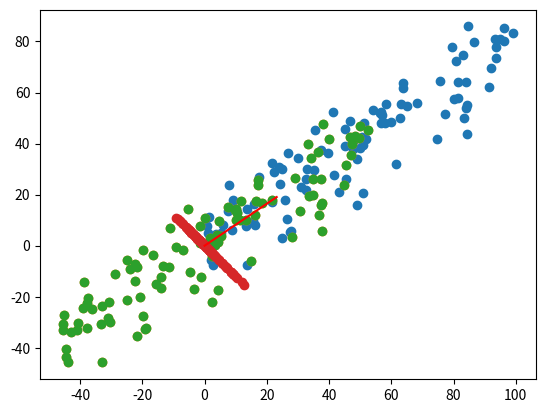

Write the Python code that produced this figure.
#!/usr/bin/env python
# -*- encoding: utf-8 -*-
"""
@File    :   PCA.py    
@Modify Time      @Author    @Version    @Description
------------      -------    --------    -----------
[redacted]
"""
import numpy as np
import matplotlib.pyplot as plt

# 1. 准备数据
X = np.empty([100, 2])
X[:, 0] = np.random.uniform(0., 100., size=100)
X[:, 1] = 0.75 * X[:, 0] + 3. + np.random.normal(0., 10., size=100)
plt.scatter(X[:, 0], X[:, 1])
plt.show()


# 2. 函数实现
# 2.1 均值归0
def demean(X):
    # axiS=0按列计算均值,即每个属性的均值,1则是计算行的均值
    return X - np.mean(X, axis=0)


X_demean = demean(X)
# 注意看数据分布没变,但是坐标已经以原点为中心了
plt.scatter(X_demean[:, 0], X_demean[:, 1])
plt.show()


# 2.2 对目标(方差)函数和梯度(导数)函数的定义
# 2.2.1 目标函数
def f(w, X):
    return np.sum((X.dot(w) ** 2)) / len(X)


# 2.2.2 求梯度
def df_math(w, X):
    return X.T.dot(X.dot(w)) * 2. / len(X)


# 2.2.3 一种用于验证梯度求解是否正确的方法。现在对 其稍加改造,可以验证我们之前计算的梯度表达式的结果是否正确
# 验证梯度求解是否正确,使用梯度调试方法:
def df_debug(w, X, epsilon=0.0001):
    # 先创建一个与参数组等长的向量
    res = np.empty(len(w))
    # 对于每个梯度,求值
    for i in range(len(w)):
        w_1 = w.copy()
        w_1[i] += epsilon
        w_2 = w.copy()
        w_2[i] -= epsilon
        res[i] = (f(w_1, X) - f(w_2, X)) / (2 * epsilon)
    return res


# 使用np中的线性代数库 inal里面的norm()方法,求第二范数,也就是求算术平方根
def direction(w):
    return w / np.linalg.norm(w)


# 梯度上升法代码
def gradient_ascent(df, X, initial_w, eta, n_iters=1e4, epsilon=1e-8):
    w = direction(initial_w)
    cur_iter = 0
    while cur_iter < n_iters:
        gradient = df_math(w, X)
        last_w = w
        w = last_w + eta * gradient
        w = direction(w)  # 将w转换成单位向量
        if abs(f(w, X) - f(last_w, X)) < epsilon:
            break
        cur_iter += 1
    return w


# 线性回归中,通常将特征系数θ的值设为全部为0的向量。但在主成分分析中w的初始值不能为0!!!这是因为如果
# 将W=0带入梯度求导的公式中,也是每次求梯度得到的都是没有任何方向的0。所以要设置一组随机数。
initial_w = np.random.random(X.shape[1])
eta = 0.001

w = gradient_ascent(df_debug, X_demean, initial_w, eta)
# 输出
# array([0.76567331, 0.64322965])

# 3 结果可视化
# 进行可视化,轴对应的方向,即将样本映射到该轴上的方差最大,这个轴就是一个主成分(第一主成分)
plt.scatter(X_demean[:, 0], X_demean[:, 1])
plt.plot([0, w[0] * 30], [0, w[1] * 30], color='red')
plt.show()

# 4 求第二主成分的实现
X_new = X - X.dot(w).reshape(-1, 1) * w
plt.scatter(X_new[:, 0], X_new[:, 1])
plt.show()

w_new = gradient_ascent(df_math, X_new, initial_w, eta)
print(w_new)


# 输出
# array([-0.64320916, 0.76569052])

# 5 求前n主成分
def first_n_component(n, X, eta=0.001, n_iters=1e4, epsilon=1e-8):
    X_pca = X.copy()
    X_pca = demean(X_pca)
    res = []
    for i in range(n):
        initial_w = np.random.random(X_pca.shape[1])
        w = gradient_ascent(df_math, X_pca, initial_w, eta)
        res.append(w)
        X_pca = X_pca - X_pca.dot(w).reshape(-1, 1) * w
    return res
